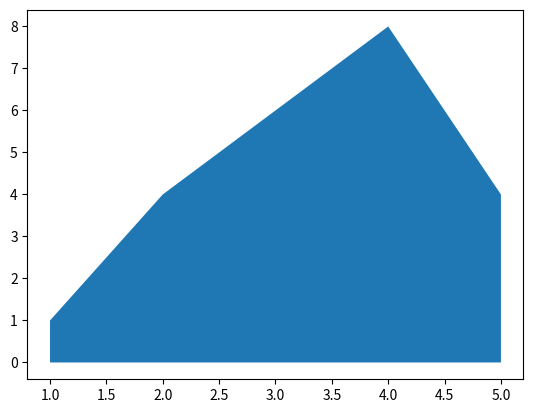

The script that saved this image:
import matplotlib.pyplot as plt
import numpy as np
import pandas as pd

# Create data
x = range(1, 6)
y = [1, 4, 6, 8, 4]

# Create an area plot
plt.fill_between(x, y)

# Display the plot
plt.show()